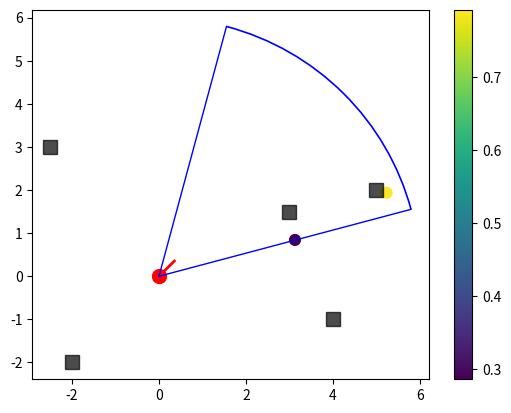
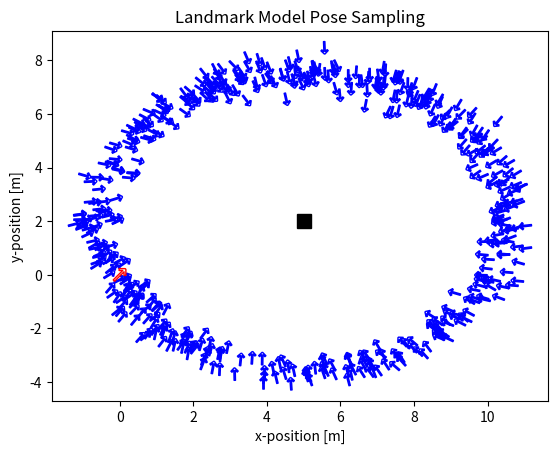

Python code for these plots, in order:
import math
import numpy as np
import matplotlib.pyplot as plt
import matplotlib as mpl
from  matplotlib.patches import Arc

arrow = u'$\u2191$'

# Gaussian Function
def gaussian(x, mean, sigma):
    return (1 / np.sqrt(2 * np.pi * sigma ** 2)) * np.exp(-(x - mean) ** 2 / (2 * sigma ** 2))

def normalized_gaussian(x, max_x, _sigma):
    normalize_hit = 0.0
    for j in range(round(max_x)):
        normalize_hit += gaussian(j, 0., _sigma)
    normalize_hit = 1. / normalize_hit

    p = gaussian(x, 0., _sigma)*normalize_hit

    return p

def landmark_range_bearing_sensor(robot_pose, landmark, sigma, max_range=6.0, fov=math.pi/2):
    """""
    Simulate the detection of a landmark with a virtual sensor able to estimate range and bearing
    """""
    m_x, m_y = landmark[:]
    x, y, theta = robot_pose[:]

    r_ = math.dist([x, y], [m_x, m_y]) + np.random.normal(0., sigma[0])
    phi_ = math.atan2(m_y - y, m_x - x) - theta + np.random.normal(0., sigma[1])

    # filter z for a more realistic sensor simulation (add a max range distance and a FOV)
    if r_ > max_range or abs(phi_) > fov / 2:
        return None

    return [r_, phi_]

def landmark_model_prob(z, landmark, robot_pose, max_range, fov, sigma):
    """""
    Landmark sensor model algorithm:
    Inputs:
      - z: the measurements features (range and bearing of the landmark from the sensor) [r, phi]
      - landmark: the landmark position in the map [m_x, m_y]
      - x: the robot pose [x,y,theta]
    Outputs:
     - p: the probability p(z|x,m) to obtain the measurement z from the state x
        according to the estimated range and bearing
    """""
    m_x, m_y = landmark[:]
    x, y, theta = robot_pose[:]
    sigma_r, sigma_phi = sigma[:]

    r_hat = math.dist([x, y], [m_x, m_y])
    phi_hat = math.atan2(m_y - y, m_x - x) - theta
    p = normalized_gaussian(z[0] - r_hat, max_range, sigma_r) * normalized_gaussian(z[1] - phi_hat, fov/2, sigma_phi)

    return p

def landmark_model_sample_pose(z, landmark, sigma):

    m_x, m_y = landmark[:]
    sigma_r, sigma_phi = sigma[:]

    gamma_hat = np.random.uniform(0, 2*math.pi)
    r_hat = z[0] + np.random.normal(0, sigma_r)
    phi_hat = z[1] + np.random.normal(0, sigma_phi)

    x_ = m_x + r_hat * math.cos(gamma_hat)
    y_ = m_y + r_hat * math.sin(gamma_hat)
    theta_ = gamma_hat - math.pi - phi_hat

    return np.array([x_, y_, theta_])


def plot_sampled_poses(robot_pose, z, landmark, sigma):

    # plot samples poses
    for i in range(500):
        x_prime = landmark_model_sample_pose(z, landmark, sigma)
        # plot robot pose
        rotated_marker = mpl.markers.MarkerStyle(marker=arrow)
        rotated_marker._transform = rotated_marker.get_transform().rotate_deg(math.degrees(x_prime[2])-90)
        plt.scatter(x_prime[0], x_prime[1], marker=rotated_marker, s=80, facecolors='none', edgecolors='b')
    
    # plot real pose
    rotated_marker = mpl.markers.MarkerStyle(marker=arrow)
    rotated_marker._transform = rotated_marker.get_transform().rotate_deg(math.degrees(robot_pose[2])-90)
    plt.scatter(robot_pose[0], robot_pose[1], marker=rotated_marker, s=140, facecolors='none', edgecolors='r')

    plt.xlabel("x-position [m]")
    plt.ylabel("y-position [m]")
    plt.title("Landmark Model Pose Sampling")
    plt.savefig("landmark_model_sampling.pdf")
    plt.show()


def plot_landmarks(landmarks, robot_pose, z, p_z, max_range=6.0, fov=math.pi/4):

    x, y, theta = robot_pose[:]

    start_angle = theta + fov/2
    end_angle = theta - fov/2

    plt.figure()
    ax = plt.gca()
    # plot robot pose
    # find the virtual end point for orientation
    endx = x + 0.5 * math.cos(theta)
    endy = y + 0.5 * math.sin(theta)
    plt.plot(x, y, 'or', ms=10)
    plt.plot([x, endx], [y, endy], linewidth = '2', color='r')

    # plot FOV
    # get ray target coordinates
    fov_x_left = x + math.cos(start_angle) * max_range
    fov_y_left = y + math.sin(start_angle) * max_range
    fov_x_right = x + math.cos(end_angle) * max_range
    fov_y_right = y + math.sin(end_angle) * max_range

    plt.plot([x, fov_x_left], [y, fov_y_left], linewidth = '1', color='b')
    plt.plot([x, fov_x_right], [y, fov_y_right], linewidth = '1', color='b')

    R = max_range
    a, b = 2*R, 2*R
    arc = Arc((x, y), a, b,
                 theta1=math.degrees(end_angle), theta2=math.degrees(start_angle), color='b', lw=1.2)
    ax.add_patch(arc)

    # plot landmarks
    for i, lm in enumerate(landmarks):
        plt.plot(lm[0], lm[1], "sk", ms=10, alpha=0.7)

    # plot perceived landmarks position and associated probability (color scale)
    lm_z = np.zeros((len(z), 2))
    for i in range(len(z)):
        # draw endpoint with probability from Likelihood Fields
        lx = x + z[i][0] * math.cos(z[i][1]+theta)
        ly = y + z[i][0] * math.sin(z[i][1]+theta)
        lm_z[i, :] = lx, ly
    
    col = np.array(p_z)
    plt.scatter(lm_z[:,0], lm_z[:,1], s=60, c=col, cmap='viridis')
    plt.colorbar()

    plt.show()
    plt.close('all')


def main():

    robot_pose = np.array([0., 0., math.pi/4])
    landmarks = [
                 np.array([5., 2.]),
                 np.array([-2.5, 3.]),
                 np.array([3., 1.5]),
                 np.array([4., -1.]),
                 np.array([-2., -2.])
                 ]

    fov = math.pi/3
    max_range = 6.0
    sigma = np.array([0.3, math.pi/24])

    z = []
    p = []
    for i in range(len(landmarks)):
        # read sensor measurements (range, bearing)
        z_i = landmark_range_bearing_sensor(robot_pose, landmarks[i], sigma=sigma, max_range=max_range, fov=fov)
         
        if z_i is not None: # if landmark is not detected, the measurement is None
            z.append(z_i)
            # compute the probability for each measurement according to the landmark model algorithm
            p_i = landmark_model_prob(z_i, landmarks[i], robot_pose, max_range, fov, sigma)
            p.append(p_i)

    print("Probability density value:", p)
    # Plot landmarks, robot pose with sensor FOV, and detected landmarks with associated probability
    plot_landmarks(landmarks, robot_pose, z, p, fov=fov)

    ##########################################
    ### Sampling poses from landmark model ###
    ##########################################

    landmark = landmarks[0]
    z = landmark_range_bearing_sensor(robot_pose, landmark, sigma)

    # plot landmark
    plt.plot(landmark[0], landmark[1], "sk", ms=10)
    plot_sampled_poses(robot_pose, z, landmark, sigma)
    
    plt.close('all')

if __name__ == "__main__":
    main()
